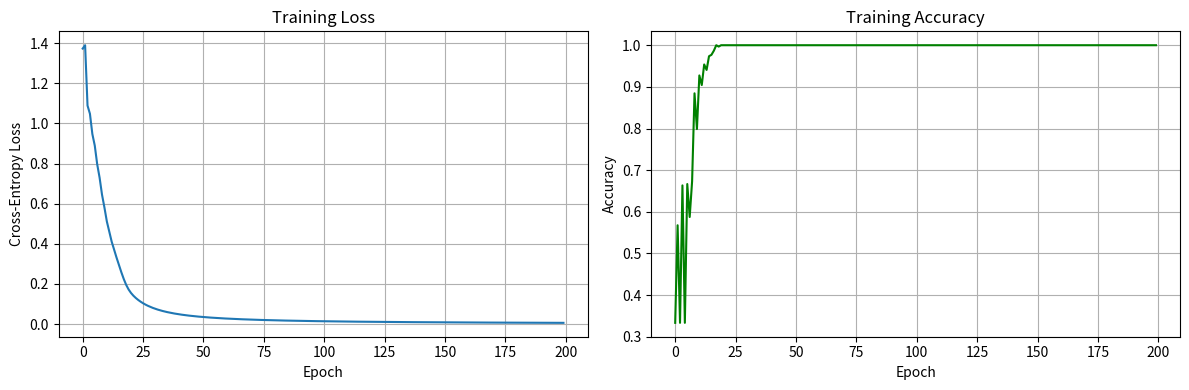
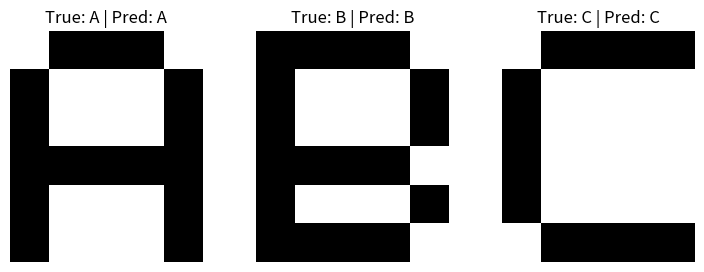

These charts were generated, in order, by the following Python code:
#!/usr/bin/env python
# coding: utf-8

# # # Neural Network From Scratch
# **Module 11 Project**
# Objective: Build a simple feedforward neural network (one hidden layer) to classify binary 5×6 images of letters **A**, **B**, and **C** using only NumPy. We'll train with backpropagation and visualize results.

# In[1]:


import numpy as np
import matplotlib.pyplot as plt
get_ipython().run_line_magic('matplotlib', 'inline')


# # ## 1. Create binary 5x6 patterns for letters A, B, C
# We'll define each letter as a 5x6 binary grid (5 columns × 6 rows = 30 pixels).  
# You can change or augment patterns later for more variety / noise.

# In[3]:


def pattern_to_vector(pat):
    arr = np.array(pat, dtype=float)
    return arr.flatten()  # length 30

# Letter A (stylized)
A = [
    [0,1,1,1,0],
    [1,0,0,0,1],
    [1,0,0,0,1],
    [1,1,1,1,1],
    [1,0,0,0,1],
    [1,0,0,0,1],
]

# Letter B
B = [
    [1,1,1,1,0],
    [1,0,0,0,1],
    [1,0,0,0,1],
    [1,1,1,1,0],
    [1,0,0,0,1],
    [1,1,1,1,0],
]

# Letter C
C = [
    [0,1,1,1,1],
    [1,0,0,0,0],
    [1,0,0,0,0],
    [1,0,0,0,0],
    [1,0,0,0,0],
    [0,1,1,1,1],
]

vecA = pattern_to_vector(A)
vecB = pattern_to_vector(B)
vecC = pattern_to_vector(C)

# Stack into dataset
X_base = np.vstack([vecA, vecB, vecC])  # shape (3, 30)
y_base = np.array([0, 1, 2])            # class indices for A,B,C

print("Shapes:", X_base.shape, y_base.shape)


# # ## 2. (Optional) Augment data a little by adding noisy variations
# Having more training samples helps. We'll create small noisy variants by flipping a few pixels randomly.

# In[4]:


def augment_data(X, y, n_variants=50, noise_rate=0.05, random_seed=1):
    rng = np.random.default_rng(random_seed)
    X_aug = []
    y_aug = []
    for xi, yi in zip(X, y):
        X_aug.append(xi)
        y_aug.append(yi)
        for _ in range(n_variants):
            noisy = xi.copy()
            flips = rng.random(noisy.shape) < noise_rate
            noisy[flips] = 1 - noisy[flips] 
            X_aug.append(noisy)
            y_aug.append(yi)
    X_aug = np.array(X_aug)
    y_aug = np.array(y_aug)
    return X_aug, y_aug

X, y = augment_data(X_base, y_base, n_variants=100, noise_rate=0.06, random_seed=42)
print("Augmented shapes:", X.shape, y.shape)


# In[6]:


def one_hot(labels, num_classes):
    oh = np.zeros((labels.size, num_classes))
    oh[np.arange(labels.size), labels] = 1
    return oh

def sigmoid(x):
    return 1 / (1 + np.exp(-x))

def sigmoid_derivative(sigmoid_x):
    return sigmoid_x * (1 - sigmoid_x)

def softmax(logits):
    exps = np.exp(logits - np.max(logits, axis=1, keepdims=True))
    return exps / np.sum(exps, axis=1, keepdims=True)

def cross_entropy_loss(probs, targets_onehot):
    N = probs.shape[0]
    clipped = np.clip(probs, 1e-12, 1.0)
    return -np.sum(targets_onehot * np.log(clipped)) / N


# In[7]:


# Cell: Neural network class (NumPy-based)
class TwoLayerNN:
    def __init__(self, input_dim, hidden_dim, output_dim, lr=0.5, seed=1):
        rng = np.random.default_rng(seed)
        # Xavier-ish init
        self.W1 = rng.normal(0, np.sqrt(2 / (input_dim + hidden_dim)), size=(input_dim, hidden_dim))
        self.b1 = np.zeros((1, hidden_dim))
        self.W2 = rng.normal(0, np.sqrt(2 / (hidden_dim + output_dim)), size=(hidden_dim, output_dim))
        self.b2 = np.zeros((1, output_dim))
        self.lr = lr

    def forward(self, X):
        # X shape: (N, D)
        z1 = X @ self.W1 + self.b1  # (N, H)
        a1 = sigmoid(z1)            # (N, H)
        z2 = a1 @ self.W2 + self.b2 # (N, C)
        probs = softmax(z2)         # (N, C)
        cache = (X, z1, a1, z2, probs)
        return probs, cache

    def backward(self, cache, targets_onehot):
        X, z1, a1, z2, probs = cache
        N = X.shape[0]

        # Output layer gradient (softmax + cross-entropy simplifies)
        dZ2 = (probs - targets_onehot) / N   # (N, C)
        dW2 = a1.T @ dZ2                     # (H, C)
        db2 = np.sum(dZ2, axis=0, keepdims=True)  # (1, C)

        # Hidden layer gradients
        dA1 = dZ2 @ self.W2.T                # (N, H)
        dZ1 = dA1 * sigmoid_derivative(a1)   # (N, H)
        dW1 = X.T @ dZ1                      # (D, H)
        db1 = np.sum(dZ1, axis=0, keepdims=True)  # (1, H)

        # Update weights
        self.W2 -= self.lr * dW2
        self.b2 -= self.lr * db2
        self.W1 -= self.lr * dW1
        self.b1 -= self.lr * db1

    def predict(self, X):
        probs, _ = self.forward(X)
        return np.argmax(probs, axis=1)


# In[8]:


# Cell: Training loop
np.random.seed(0)
input_dim = X.shape[1]    # 30
hidden_dim = 20           # tuneable
output_dim = 3            # A, B, C

model = TwoLayerNN(input_dim, hidden_dim, output_dim, lr=1.0, seed=2)

# Convert labels to one-hot
Y_onehot = one_hot(y, output_dim)

epochs = 200
loss_history = []
acc_history = []

for epoch in range(1, epochs + 1):
    probs, cache = model.forward(X)
    loss = cross_entropy_loss(probs, Y_onehot)
    preds = np.argmax(probs, axis=1)
    acc = np.mean(preds == y)

    loss_history.append(loss)
    acc_history.append(acc)

    model.backward(cache, Y_onehot)

    if epoch % 20 == 0 or epoch == 1:
        print(f"Epoch {epoch:03d} | Loss: {loss:.4f} | Train Acc: {acc:.4f}")

# Final metrics
probs_final, _ = model.forward(X)
print("\nFinal training accuracy:", np.mean(np.argmax(probs_final, axis=1) == y))


# In[9]:


# Cell: Plots
plt.figure(figsize=(12,4))

plt.subplot(1,2,1)
plt.plot(loss_history, label='Loss')
plt.xlabel('Epoch')
plt.ylabel('Cross-Entropy Loss')
plt.title('Training Loss')
plt.grid(True)

plt.subplot(1,2,2)
plt.plot(acc_history, label='Accuracy', color='green')
plt.xlabel('Epoch')
plt.ylabel('Accuracy')
plt.title('Training Accuracy')
plt.grid(True)

plt.tight_layout()
plt.show()


# In[10]:


# Cell: Test on base patterns
X_test = X_base.copy()
y_test = y_base.copy()
probs_test, _ = model.forward(X_test)
preds_test = np.argmax(probs_test, axis=1)

print("True labels:", y_test)
print("Predicted:", preds_test)
print("Predicted probs:\n", probs_test)

# Visualize each image
fig, axes = plt.subplots(1, 3, figsize=(9,3))
titles = ['A', 'B', 'C']
for i, ax in enumerate(axes):
    img = X_test[i].reshape(6,5)  # reshape back to 6 x 5 (rows x cols)
    ax.imshow(img, cmap='gray_r', interpolation='nearest')
    ax.set_title(f"True: {titles[i]} | Pred: {titles[preds_test[i]]}")
    ax.axis('off')
plt.show()


# In[11]:


np.savez("nn_weights.npz", W1=model.W1, b1=model.b1, W2=model.W2, b2=model.b2)
print("Saved weights to nn_weights.npz")


# In[ ]:




